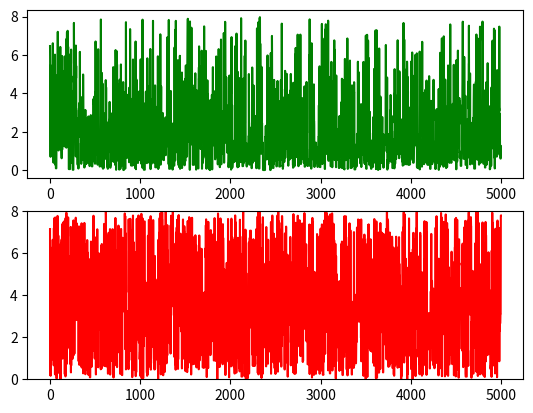
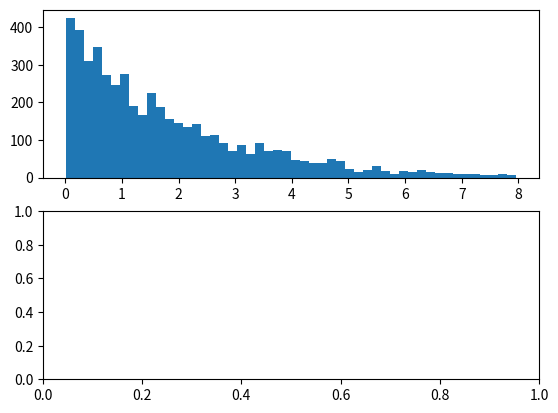

Write the Python code that produced these figures, in order. (Note: this script raises an exception after producing the figures.)
# -*- coding: utf-8 -*-
import random
import math
from scipy.stats import norm
import matplotlib.pyplot as plt

def bivexp(theta1, theta2):
    lam1 = 0.5
    lam2 = 0.1
    lam = 0.01
    maxval = 8
    y = math.exp(-(lam1 + lam) * theta1 - (lam2 + lam) * theta2 - lam * maxval)
    return y

T = 5000
sigma = 1
thetamin = 0
thetamax = 8
theta_1 = [0.0] * (T + 1)
theta_2 = [0.0] * (T + 1)
theta_1[0] = random.uniform(thetamin, thetamax)
theta_2[0] = random.uniform(thetamin, thetamax)

t = 0
while t < T:
    t = t + 1
    theta_star_0 = random.uniform(thetamin, thetamax)
    theta_star_1 = random.uniform(thetamin, thetamax)
    # print theta_star
    alpha = min(1, (bivexp(theta_star_0, theta_star_1) / bivexp(theta_1[t - 1], theta_2[t - 1])))

    u = random.uniform(0, 1)
    if u <= alpha:
        theta_1[t] = theta_star_0
        theta_2[t] = theta_star_1
    else:
        theta_1[t] = theta_1[t - 1]
        theta_2[t] = theta_2[t - 1]
plt.figure(1)
ax1 = plt.subplot(211)
ax2 = plt.subplot(212)        
plt.ylim(thetamin, thetamax)
plt.sca(ax1)
plt.plot(range(T + 1), theta_1, 'g-', label="0")
plt.sca(ax2)
plt.plot(range(T + 1), theta_2, 'r-', label="1")
plt.show()

plt.figure(2)
ax1 = plt.subplot(211)
ax2 = plt.subplot(212)        
num_bins = 50
plt.sca(ax1)
plt.hist(theta_1, num_bins, normed=1, facecolor='green', alpha=0.5)
plt.title('Histogram')
plt.sca(ax2)
plt.hist(theta_2, num_bins, normed=1, facecolor='red', alpha=0.5)
plt.title('Histogram')
plt.show()
